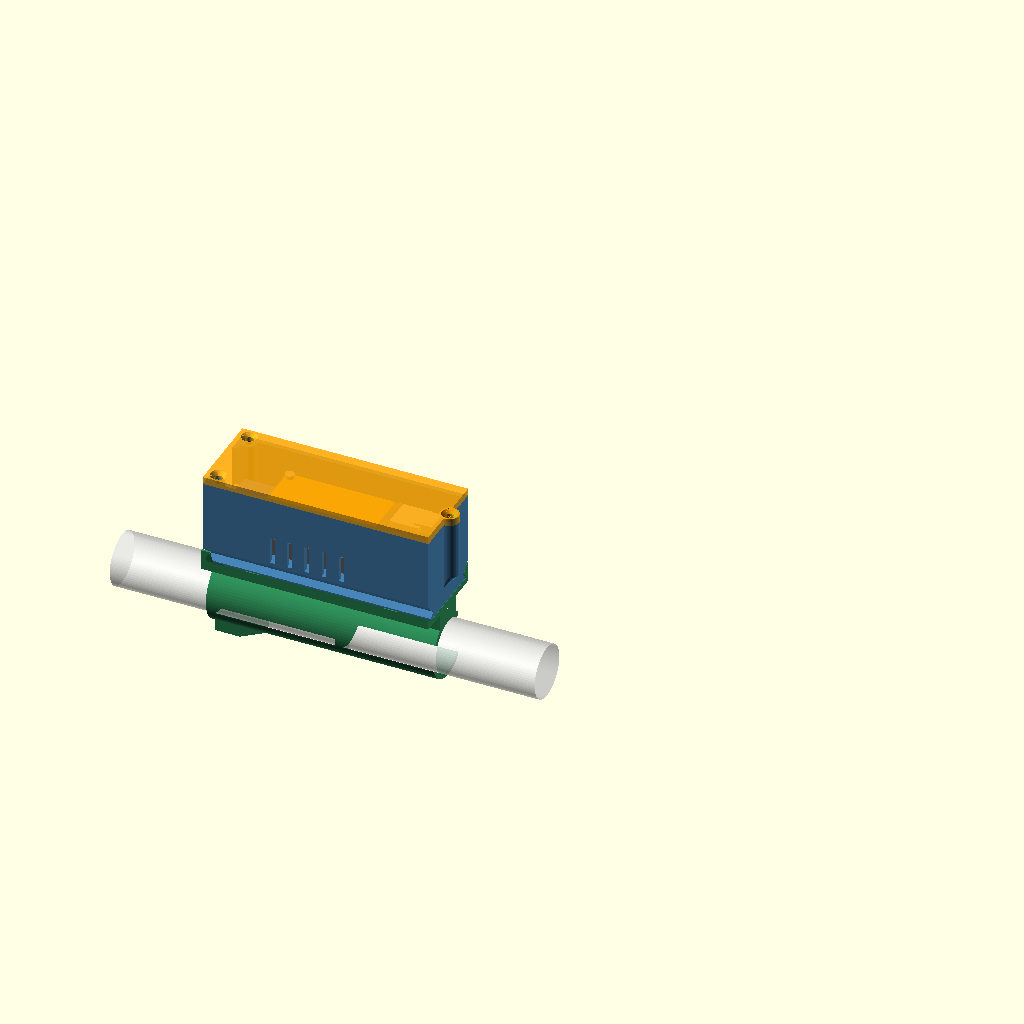
Cell 1: rendered with the file's own defaults.
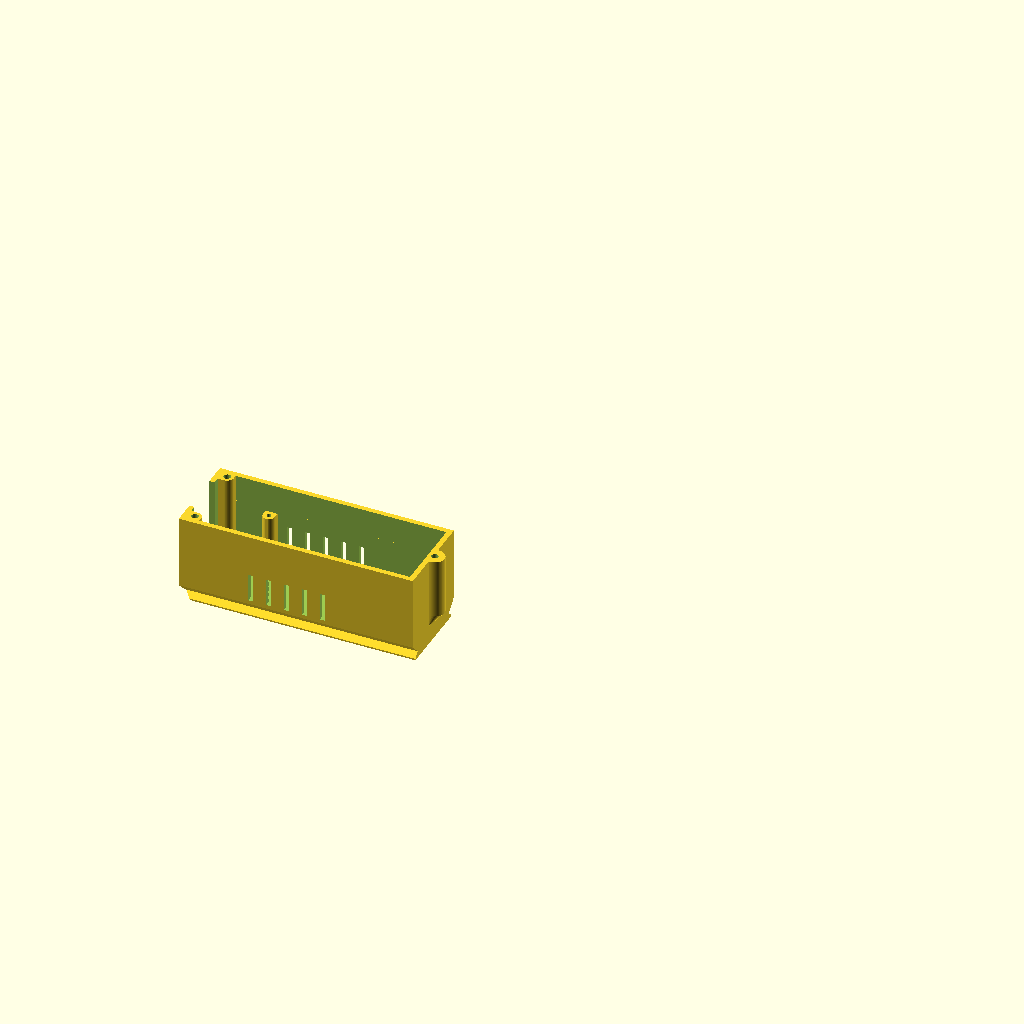
Cell 2: the same model with part = "body".
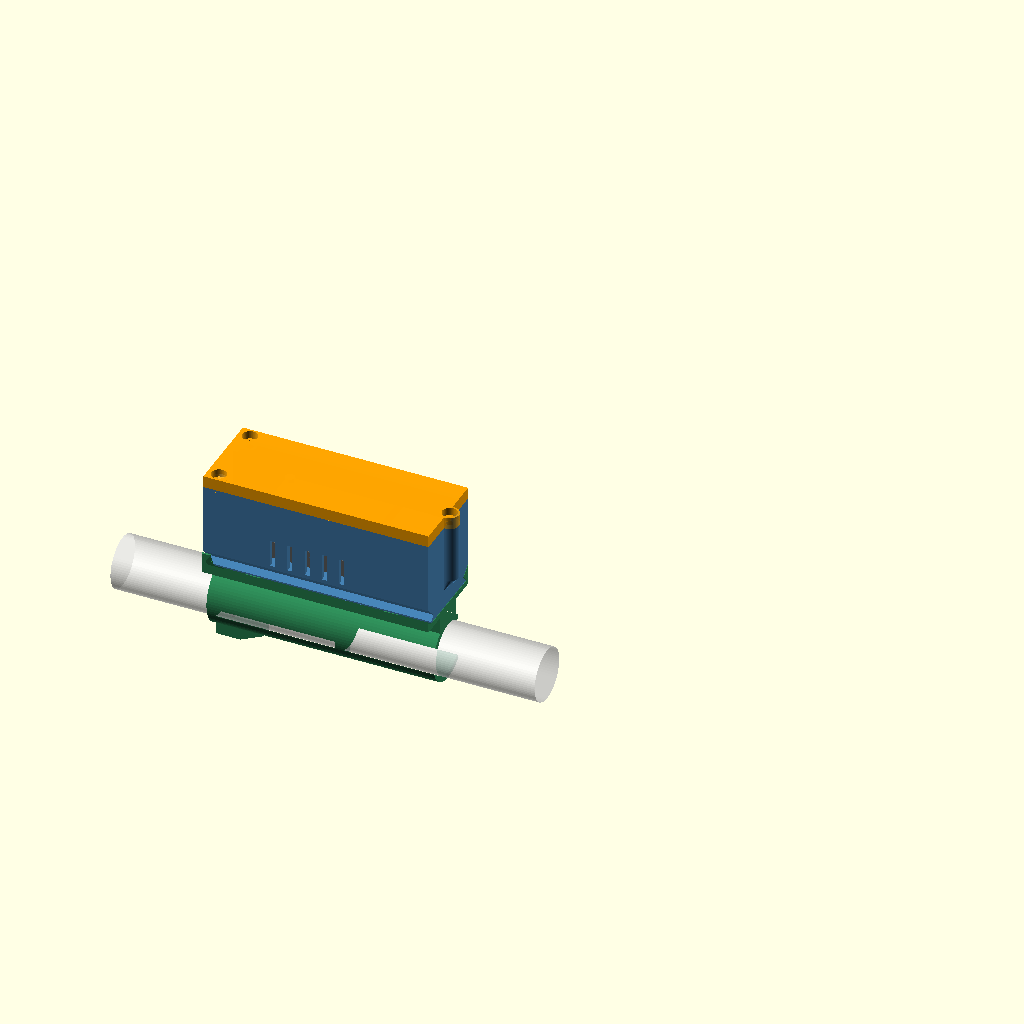
Cell 3: lid_style = "cap" (everything else at default).
All cells are drawn from the same view direction (rotation 55°, 0°, 25°, orthographic, colour scheme Cornfield), but the view is re-fitted for each cell, so position and scale can differ between cells as well as the parameter.
OpenSCAD source file b1-proto-30x70/case.scad:
// OFT build B1 on a 30 x 70 mm protoboard: screw-closed case with slide-on bases.
//
// Printed parts:
//   body        open box. The board sits on four tall corner posts and is held by an M2 x 5
//               screw in each corner hole. It goes in NODE SIDE UP: the Node and its antenna
//               are under the lid, which is the face that looks at the gate, and the Timer
//               hangs below the board, towards the base and the pipe. One opening, for the
//               Ethernet jack: the board comes out of the case to reach either USB-C port. The body's bottom edge is a dovetail foot, set in
//               from the sides, that the bases slide onto.
//               Print as exported (floor down), no supports.
//   lid         closes the box with three M3 screws: two into columns inside the Ethernet-end
//               corners and one into a lug on the far end, so nothing sticks out of the long
//               sides. The screw heads are sunk below the lid's top. Two lids, one body:
//               lid_style = "countersunk" is a 3 mm plate with a cone at each hole;
//               lid_style = "cap" is a 4.8 mm lid, hollow underneath, with a pocket at each
//               hole for a socket cap head. A tab fills the wall above the Ethernet jack.
//               Print as exported (outer face down), no supports.
//   base-flat   plate for sitting on the ground. Its sides are flush with the case's.
//               Print as exported (plate down), no supports.
//   base-pvc    snap-on clip for PVC pipe (pipe = "1/2" or "3/4") with an M3 set screw
//               against rotation, threaded straight into the plastic. Print as exported (standing on its far end), no supports.
//   base-strap  saddle with one tunnel for a 20 mm strap.
//               Print as exported (standing on its far end), no supports.
//
// A base slides on from the Ethernet end until the body meets the stop at the base's
// Ethernet end, so a pull on the cable pushes the case into the stop. A spring tongue in the
// base clicks into the body's floor; pull the case towards the far end to take it off.
//
// The foot is narrower than the case, not wider: the base's rails sit under the case's
// sloped lower edges, inside its outline, so every base is as wide as the case and no wider.
//
// Coordinates: x along the board (0 at the protoboard's A end, where the Timer overhangs and
// the Ethernet jack is; board_l at the X end), y across (0 = the row 1 edge), z from the
// underside of the foot towards the lid.
//
// The slide rail, pipe clip and strap saddle come from the first protoboard case (57 x 51 mm,
// since removed), which was printed and fitted.

part = "assembly"; // [assembly, body, lid, base-flat, base-pvc, base-strap, check]
lid_style = "countersunk"; // [countersunk, cap]  which M3 screw heads the lid is for
base = "pvc";      // [flat, pvc, strap, none]  base shown in the assembly
pipe = "1/2";      // [1/2, 3/4]
explode = 0;
show_lid = true;
check_n = 0;

/* [Board: measure these] */
board_l = 70;
board_w = 30;
board_t = 1.6;           // protoboard thickness
mh_inset = 2.0;          // corner mounting holes: centre to each edge. Measured with a ruler, not calipers
mh_tap = 1.7;            // hole an M2 screw cuts its own thread into
node_room = 10;          // room on the Node's side of the board, under the lid. The Node's USB-C stands 7 off the board (measured), which leaves 3 for the antenna lead
stack_h = 17;            // tallest part on the Timer's side of the board (the PoE module), as measured on the first build
timer_over = 15.2;       // Timer board past the A end of the protoboard (Waveshare's drawing)
jack_out = 2.9;          // Ethernet jack past the end of the Timer board
jack_w = 16;
jack_h = 13.5;
jack_z = 4;              // the jack's near face, off the protoboard's Timer-side face
jack_yc = 15;            // jack centre across the board: the Timer sits on the centre line
timer_gap = 2.5;         // protoboard top to the underside of the Timer board (its pin strips)

/* [Case] */
fit = 0.25;              // board to body, lid parts to body
head = 5;                // spare depth beyond stack_h on the Timer's side: the wires there, and the jack clears the floor at the Ethernet end
end_room = 1;            // the jack's face sits this far inside the end wall's outer face
wall = 2.0;              // also the floor
post_d = 4.6;
post_clear = 0.3;        // a post beside the Timer stops this far short of the Timer board's edge
m3_tap = 2.7;            // hole an M3 screw cuts its own thread into
m3_free = 3.4;
lug_d = 7.6;             // lug on the far end; wide enough to carry a sunk screw head
boss_d = 5.0;            // lid screw columns inside the Ethernet-end corners
csk = [6.4, 1.5];        // countersunk M3: cone diameter at the top (head is 6.0 at most), depth (90 degrees)
cap = [6.0, 3.2];        // socket cap M3: pocket diameter (head is 5.5), depth (head is 3.0)
seat_t = 1.6;            // plastic under a cap head
skin_t = 2.0;            // top skin of the hollow lid

/* [Slide rail] */
flare = 2.0;             // dovetail: the foot widens this much towards its underside, each side
land = 0.6;              // flat edge of the foot
slide_fit = 0.25;        // clearance between foot and base
plate_t = 2.4;
rail_w = 2.0;            // thickness of a rail at the foot's edge
rail_top = 1.2;          // the rails stop this far below where the case's sides start
stop_t = 1.5;
bump_h = 1.0;            // click height
tongue = [22, 5];        // spring tongue length, width
tongue_y = 4.4;          // tongue centre from the y = 0 edge, clear of the pipe clip's neck

/* [Pipe clip] */
pipe_od = pipe == "3/4" ? 26.67 : 21.34;
pipe_clear = 0.2;
clip_wall = pipe == "3/4" ? 2.6 : 2.2;
clip_open = 100;         // mouth angle; faces sideways so the case hangs from solid plastic
clip_gap = 5;            // plate to clip, room for the zip tie slot
grip_l = 40;             // length of the full clip, from the far end
tie = [6, 2.8];          // zip tie slot
boss_t = 6.5;            // set screw boss, threaded by the screw itself: an M3 x 8 or x 10 reaches the pipe

/* [Strap saddle] */
strap = [21, 4.2];       // tunnel for a 20 mm strap
saddle_h = 11;
vee = [26, 5];           // groove that sits on the pole: width, depth

/* [Hidden] */
$fn = 72;
e = 0.01;
floor_t = wall;
timer_room = stack_h + head;         // depth below the board, where the Timer hangs
zbt = floor_t + timer_room;          // underside of the protoboard: its Timer side
T = zbt + board_t;                   // its upper face: the Node's side
ztop = T + node_room;                // top of the walls
jack_hi = zbt - jack_z;              // the jack, below the board: its face nearest the board
jack_lo = jack_hi - jack_h;
jack_over = timer_over + jack_out;   // jack face past the A end
xj = -jack_over;                     // the jack's face; the bases stop the body here
xa = xj - end_room;                  // Ethernet end of the body
xb = board_l + fit + wall;           // far end
yo = fit + wall;                     // body outer face beyond the board edge
ins = rail_w + slide_fit;            // the foot's edge sits this far inside the case's side
dt = land + flare;                   // height of the dovetail
ch = ins + flare;                    // height of the 45 degree edge that brings the case back out to full width
zr = dt + ch - rail_top;             // top of a rail
zb = -slide_fit - plate_t;           // underside of a base plate
wg = 0.2;
xs0 = xj - wg - stop_t;              // Ethernet end of a base
cy = board_w / 2;
boss_x = xa + wall + 2.6;            // lid screw columns inside the Ethernet-end corners
boss_y = 1.5;
lid_t = lid_style == "cap" ? cap[1] + seat_t : 3.0;   // height of the lid
lug_xc = xb + 0.6;                   // lid screw lug outside the far end
lug_z = dt + ch + 0.8;
clip_id = pipe_od + pipe_clear;
zc = zb - (clip_gap + clip_wall + clip_id / 2);
tie_x = [xs0 + 16, xb - 20];
xt1 = xb - 4;                        // free end of the tongue
xt0 = xt1 - tongue[0];
xd = xt1 - 3.4;                      // top of the click bump
yd = tongue_y;
strap_x = (xs0 + xb) / 2 - strap[0] / 2;
holes = [for (x = [mh_inset, board_l - mh_inset], y = [mh_inset, board_w - mh_inset]) [x, y]];
timer_x1 = timer_over < 0 ? 0 : 63 - timer_over;   // far end of the Timer board

echo(str("CASE: ", xb - xa, " (", lug_xc + lug_d / 2 - xa, " over the lid lug) x ", board_w + 2 * yo, " x ", ztop + lid_t, " with the ", lid_style, " lid"));
echo(str("BASE: ", xb - xs0, " x ", board_w + 2 * yo, ", ", -zb, " below the case; pvc ", pipe, " adds ", zb - zc + clip_id / 2 + clip_wall + boss_t, " more; clip mouth ", clip_id * sin(clip_open / 2), " for pipe ", pipe_od));

module box(a, b) { translate(a) cube([b[0] - a[0], b[1] - a[1], b[2] - a[2]]); }
// extrude a (y, z) outline along x
module along_x(x0, x1) { translate([x0, 0, 0]) rotate([90, 0, 90]) linear_extrude(x1 - x0) children(); }
// extrude an (x, z) outline along y
module along_y(y0, y1) { translate([0, y1, 0]) rotate([90, 0, 0]) linear_extrude(y1 - y0) children(); }
module both_sides() { children(); translate([0, board_w, 0]) mirror([0, 1, 0]) children(); }

// ---------------------------------------------------------------- body

// The case's outline across the board, up to height `top`: the foot, then the 45 degree
// edges out to full width, then straight sides.
module shell2d(top = ztop) {
    w = board_w;
    polygon([[-yo + ins, 0], [-yo + ins, land], [-yo + ins + flare, dt], [-yo, dt + ch], [-yo, top],
             [w + yo, top], [w + yo, dt + ch], [w + yo - ins - flare, dt], [w + yo - ins, land], [w + yo - ins, 0]]);
}

// Lid screws: nothing sticks out of the long sides, so that a base is flush with them.
// Two columns stand inside the Ethernet-end corners, beside the Timer's overhang, and one
// lug is on the outside of the far end wall.
module corner_boss() {
    // the y = 0 side; both_sides() makes the other
    hull() {
        translate([boss_x, boss_y, floor_t - e]) cylinder(d = boss_d, h = ztop - floor_t + e);
        box([xa + wall - e, -fit - e, floor_t - e], [boss_x, boss_y + boss_d / 2, ztop]);
        box([xa + wall - e, -fit - e, floor_t - e], [boss_x + boss_d / 2, boss_y, ztop]);
    }
}
module end_lug() {
    // sloped underneath so it prints without support
    hull() {
        translate([lug_xc, cy, lug_z + 4.6]) cylinder(d = lug_d, h = ztop - lug_z - 4.6);
        box([xb - e, cy - lug_d / 2, lug_z], [xb, cy + lug_d / 2, ztop]);
    }
}
module lid_cones() {
    for (p = [[boss_x, boss_y], [boss_x, board_w - boss_y], [lug_xc, cy]])
        translate([p[0], p[1], ztop + lid_t - csk[1]]) {
            cylinder(d1 = m3_free, d2 = csk[0], h = csk[1]);
            translate([0, 0, csk[1] - e]) cylinder(d = csk[0], h = 1);
        }
}
module lid_screws(d, z0, h) {
    both_sides() translate([boss_x, boss_y, z0]) cylinder(d = d, h = h);
    translate([lug_xc, cy, z0]) cylinder(d = d, h = h);
}

// one corner post: a column under a mounting hole, joined to the side wall beside it
module post(p) {
    side = p[1] < cy ? -fit - e : board_w + fit + e;
    near = p[0] < timer_x1;          // beside the Timer: keep clear of its board's edge
    lim = cy - 10.5 - post_clear;
    intersection() {
        hull() {
            translate([p[0], p[1], floor_t - e]) cylinder(d = post_d, h = zbt - floor_t + e);
            box([p[0] - post_d / 2, min(side, p[1]), floor_t - e], [p[0] + post_d / 2, max(side, p[1]), zbt]);
        }
        if (near) box([-50, p[1] < cy ? -50 : board_w - lim, -1], [200, p[1] < cy ? lim : board_w + 50, zbt + 1]);
        else box([-50, -50, -1], [200, 200, zbt + 1]);
    }
}

module body() {
    difference() {
        union() {
            difference() {
                union() {
                    along_x(xa, xb) shell2d();
                    end_lug();
                }
                // inside: the outline, one wall in. At the Ethernet end the floor starts
                // further in, behind the sloped edge that meets the base's stop.
                difference() {
                    along_x(xa + wall, board_l + fit) offset(delta = -wall) shell2d(ztop + 10);
                    box([xa, -50, -1], [xj + dt + wall, 100, dt + 1 + wall]);
                }
            }
            intersection() {
                union() {
                    for (p = holes) post(p);
                    both_sides() corner_boss();
                }
                along_x(xa, xb) shell2d();
            }
        }
        // the corner screws
        for (p = holes) translate([p[0], p[1], zbt - 7]) cylinder(d = mh_tap, h = 8);   // M2 x 5 through the board leaves 3.4 in the post
        // Ethernet jack: a slot open to the top, so the board drops in. The lid's tab closes
        // the part of it above the jack.
        box([xa - 1, jack_yc - jack_w / 2 - 0.4, jack_lo - 0.5], [xa + wall + 1, jack_yc + jack_w / 2 + 0.4, ztop + 1]);
        // vents beside the PoE module, which is now low in the case
        for (y = [-yo - 1, board_w + fit - 1], i = [0 : 4])
            box([8 + i * 7, y, dt + ch + 1.5], [10 + i * 7, y + wall + 2, dt + ch + 12.5]);
        // lid screw holes
        lid_screws(m3_tap, ztop - 14, 15);
        // the Ethernet end's bottom edge, sloped to meet the base's stop
        along_y(-50, board_w + 50) polygon([[xa - 1, -1], [xj + dt + 1, -1], [xa - 1, xj + dt - xa + 1]]);
        // click recess
        box([xd - bump_h + 0.2, yd - tongue[1] / 2 - 0.6, -e], [xd + 3.2, yd + tongue[1] / 2 + 0.6, bump_h]);
    }
}

// ---------------------------------------------------------------- lid

module lid() {
    jz = jack_hi + 0.4;              // the tab comes down to just above the jack
    difference() {
        union() {
            difference() {
                box([xa, -yo, ztop], [xb, board_w + yo, ztop + lid_t]);
                // the tall lid is hollow underneath, except round its screws
                if (lid_style == "cap") difference() {
                    box([xa + wall, -fit, ztop - e], [board_l + fit, board_w + fit, ztop + lid_t - skin_t]);
                    both_sides() translate([boss_x, boss_y, ztop - 1]) cylinder(d = cap[0] + 2 * wall, h = lid_t + 2);
                }
            }
            hull() {
                translate([lug_xc, cy, ztop]) cylinder(d = lug_d, h = lid_t);
                box([xb - 1, cy - lug_d / 2, ztop], [xb, cy + lug_d / 2, ztop + lid_t]);
            }
            // ribs that locate the lid between the long walls
            both_sides() for (x = [22, 48]) box([x, -fit + fit, ztop - 2], [x + 10, 1.2, ztop + e]);
            // wall above the Ethernet jack
            box([xa, jack_yc - jack_w / 2 - 0.4 + fit, jz], [xa + wall, jack_yc + jack_w / 2 + 0.4 - fit, ztop + e]);
        }
        lid_screws(m3_free, ztop - 1, lid_t + 2);
        // sink the heads
        if (lid_style == "cap") lid_screws(cap[0], ztop + lid_t - cap[1], cap[1] + 1);
        else lid_cones();
    }
}

// ---------------------------------------------------------------- bases

module base2d() {
    difference() {
        translate([-yo, zb]) square([board_w + 2 * yo, zr - zb]);
        offset(delta = slide_fit) shell2d(ztop + 10);
    }
}

// plate, rails, stop and click tongue: the part every base shares
module base_rail() {
    difference() {
        union() {
            along_x(xs0, xb) base2d();
            // stop: a slope the body's end runs onto, so it prints standing on the far end
            along_y(-yo, board_w + yo)
                polygon([[xs0, zb], [xj + dt - wg - zb, zb], [xj - wg, dt], [xs0, dt]]);
        }
        // slot round the tongue
        difference() {
            box([xt0, yd - tongue[1] / 2 - 1, zb - 1], [xt1 + 1, yd + tongue[1] / 2 + 1, 1]);
            box([xt0 - 1, yd - tongue[1] / 2, zb - 2], [xt1, yd + tongue[1] / 2, 2]);
        }
    }
    // click bump: steep on the Ethernet side, which holds; gentle on the far side, which
    // the body rides over as it slides on
    translate([0, 0, -slide_fit]) along_y(yd - tongue[1] / 2, yd + tongue[1] / 2)
        polygon([[xd - bump_h, -e], [xd, bump_h], [xd + 0.6, bump_h], [xd + 2.8, -e]]);
}

module clip2d(full) {
    // (u, v): u = across, v = towards the case, origin on the pipe axis
    difference() {
        union() {
            circle(d = clip_id + 2 * clip_wall);
            translate([-7, 0]) square([14, zb - zc]);
        }
        circle(d = clip_id);
        if (full) polygon([[0, 0], 40 * [cos(clip_open / 2), sin(clip_open / 2)], 40 * [1, 0], 40 * [cos(clip_open / 2), -sin(clip_open / 2)]]);
        else translate([0, -40]) square([40, 80]);
    }
    if (full) for (s = [-1, 1])   // rounded lips
        rotate(s * clip_open / 2) translate([clip_id / 2 + clip_wall / 2, 0]) circle(d = clip_wall);
}

module base_pvc() {
    r = clip_id / 2;
    bx = xs0 + 10;       // the set screw boss runs from the Ethernet end to here
    base_rail();
    difference() {
        union() {
            translate([0, cy, zc]) {
                along_x(xb - grip_l, xb) clip2d(true);
                along_x(xs0, xb - grip_l + e) clip2d(false);
            }
            // set screw boss on the far side of the pipe, on the rigid half of the clip
            box([xs0, cy - 5, zc - r - boss_t], [bx, cy + 5, zc - r + 2]);
            hull() {
                box([bx - e, cy - 5, zc - r - boss_t], [bx, cy + 5, zc - r + 2]);
                box([bx + boss_t + 3, cy - 5, zc - r - clip_wall], [bx + boss_t + 3 + e, cy, zc - r + 2]);
            }
        }
        translate([xs0 - 1, cy, zc]) rotate([0, 90, 0]) cylinder(d = clip_id, h = xb - xs0 + 2);
        box([xs0 - 1, cy, zc - r + e], [xb - grip_l, cy + 40, zb - e]);     // keep the mouth side open
        for (x = tie_x) box([x - tie[0] / 2, -50, zb - 1 - tie[1]], [x + tie[0] / 2, 100, zb - 1]);
        // set screw: it cuts its own thread through the boss and bears on the pipe. No nut.
        translate([xs0 + 5, cy, zc - r - boss_t - 1]) cylinder(d = m3_tap, h = boss_t + 4);
    }
}

module base_strap() {
    base_rail();
    difference() {
        box([xs0, -yo, zb - saddle_h], [xb, board_w + yo, zb + e]);
        along_x(xs0 - 1, xb + 1) polygon([[cy - vee[0] / 2, zb - saddle_h - e], [cy, zb - saddle_h + vee[1]], [cy + vee[0] / 2, zb - saddle_h - e]]);
        box([strap_x, -yo - 1, zb - strap[1]], [strap_x + strap[0], board_w + yo + 1, zb + 1]);
        // room for the tongue to move
        box([xt0 - 1, yd - tongue[1] / 2 - 1.5, zb - 1.2], [xt1 + 1.5, yd + tongue[1] / 2 + 1.5, zb + 1]);
    }
}

module the_base(b) {
    if (b == "flat") base_rail();
    if (b == "pvc") base_pvc();
    if (b == "strap") base_strap();
}

// ---------------------------------------------------------------- what goes inside, for pictures and the interference check

pitch = 2.54;
col0 = (board_l - 23 * pitch) / 2;   // x of column A
row1 = (board_w - 9 * pitch) / 2;    // y of row 1
function colx(i) = col0 + i * pitch; // i: 0 = A
function rowy(r) = row1 + (r - 1) * pitch;

module electronics() {
    // The board is in Node side up: turned over about its long axis, so what the layout
    // drawing shows at row r is here at y = board_w - rowy(r), and the Timer hangs below.
    function fy(r) = board_w - rowy(r);
    // protoboard
    color("goldenrod") difference() {
        box([0, 0, zbt], [board_l, board_w, T]);
        for (p = holes) translate([p[0], p[1], zbt - 1]) cylinder(d = 2.2, h = board_t + 2);
    }
    // the four M2 screw heads, on the Node's side
    color("silver") for (p = holes) translate([p[0], p[1], T]) cylinder(d = 3.8, h = 1.6);
    // Timer, below the board: its board on pin strips in rows 2 and 9, columns B to Q
    color("black") for (r = [2, 9]) box([colx(1) - 1.27, fy(r) - 1.27, zbt - timer_gap], [colx(16) + 1.27, fy(r) + 1.27, zbt]);
    color("royalblue") box([-timer_over, cy - 10.5, zbt - timer_gap - 1.6], [timer_x1, cy + 10.5, zbt - timer_gap]);
    color("lightgray") box([xj, jack_yc - jack_w / 2, jack_lo], [xj + 21, jack_yc + jack_w / 2, jack_hi]);
    color("dimgray") box([xj + 22, cy - 10.5, zbt - stack_h], [timer_x1 - 8, cy + 10.5, zbt - 10]);
    // Node, above the board: pins in rows 2 and 8, columns R to X, component side up
    ncx = (colx(17) + colx(23)) / 2;
    ncy = (fy(2) + fy(8)) / 2;
    color("black") for (r = [2, 8]) box([colx(17) - 1.27, fy(r) - 1.27, T], [colx(23) + 1.27, fy(r) + 1.27, T + 2.5]);
    color("dimgray") box([ncx - 10.5, ncy - 8.9, T + 2.5], [ncx + 10.5, ncy + 8.9, T + 2.5 + 1.2]);
    color("gainsboro") box([ncx - 6, ncy - 6, T + 2.5 + 1.2], [ncx + 6, ncy + 6, T + 2.5 + 1.2 + 2.4]);
    color("lightgray") box([ncx + 10.5 - 7.3, ncy - 4.5, T + 2.5 + 1.2], [ncx + 10.5, ncy + 4.5, T + 7]);
}
module pipe_solid() { translate([xs0 - 40, cy, zc]) rotate([0, 90, 0]) cylinder(d = pipe_od, h = xb - xs0 + 80); }

if (part == "body") body();
else if (part == "lid") translate([0, 0, ztop + lid_t]) rotate([180, 0, 0]) lid();
else if (part == "base-flat") base_rail();
else if (part == "base-pvc") rotate([0, 90, 0]) base_pvc();
else if (part == "base-strap") rotate([0, 90, 0]) base_strap();
else if (part == "check") {
    if (check_n == 0) intersection() { body(); lid(); }
    if (check_n == 1) intersection() { union() { body(); lid(); } electronics(); }
    if (check_n == 3) intersection() { union() { body(); lid(); } the_base(base); }
    if (check_n == 4) intersection() { base_pvc(); pipe_solid(); }
} else {
    color("steelblue") body();
    electronics();
    if (show_lid) translate([0, 0, explode]) color("orange", 0.85) lid();
    translate([0, 0, -explode]) color("seagreen") the_base(base);
    if (base == "pvc") color("white", 0.6) translate([0, 0, -explode]) pipe_solid();
}
Customizer parameters (derived from the source; name, type, default, range or options):
part: string, default "assembly", options "assembly", "body", "lid", "base-flat", "base-pvc", "base-strap", "check"
lid_style: string, default "countersunk", options "countersunk", "cap"
base: string, default "pvc", options "flat", "pvc", "strap", "none"
pipe: string, default "1/2", options "1/2", "3/4"
explode: number, default 0
show_lid: bool, default true
check_n: number, default 0
board_l: number, default 70
board_w: number, default 30
board_t: number, default 1.6
mh_inset: number, default 2
mh_tap: number, default 1.7
node_room: number, default 10
stack_h: number, default 17
timer_over: number, default 15.2
jack_out: number, default 2.9
jack_w: number, default 16
jack_h: number, default 13.5
jack_z: number, default 4
jack_yc: number, default 15
timer_gap: number, default 2.5
fit: number, default 0.25
head: number, default 5
end_room: number, default 1
wall: number, default 2
post_d: number, default 4.6
post_clear: number, default 0.3
m3_tap: number, default 2.7
m3_free: number, default 3.4
lug_d: number, default 7.6
boss_d: number, default 5
csk: vector, default [6.4, 1.5]
cap: vector, default [6, 3.2]
seat_t: number, default 1.6
skin_t: number, default 2
flare: number, default 2
land: number, default 0.6
slide_fit: number, default 0.25
plate_t: number, default 2.4
rail_w: number, default 2
rail_top: number, default 1.2
stop_t: number, default 1.5
bump_h: number, default 1
tongue: vector, default [22, 5]
tongue_y: number, default 4.4
pipe_clear: number, default 0.2
clip_open: number, default 100
clip_gap: number, default 5
grip_l: number, default 40
tie: vector, default [6, 2.8]
boss_t: number, default 6.5
strap: vector, default [21, 4.2]
saddle_h: number, default 11
vee: vector, default [26, 5]
